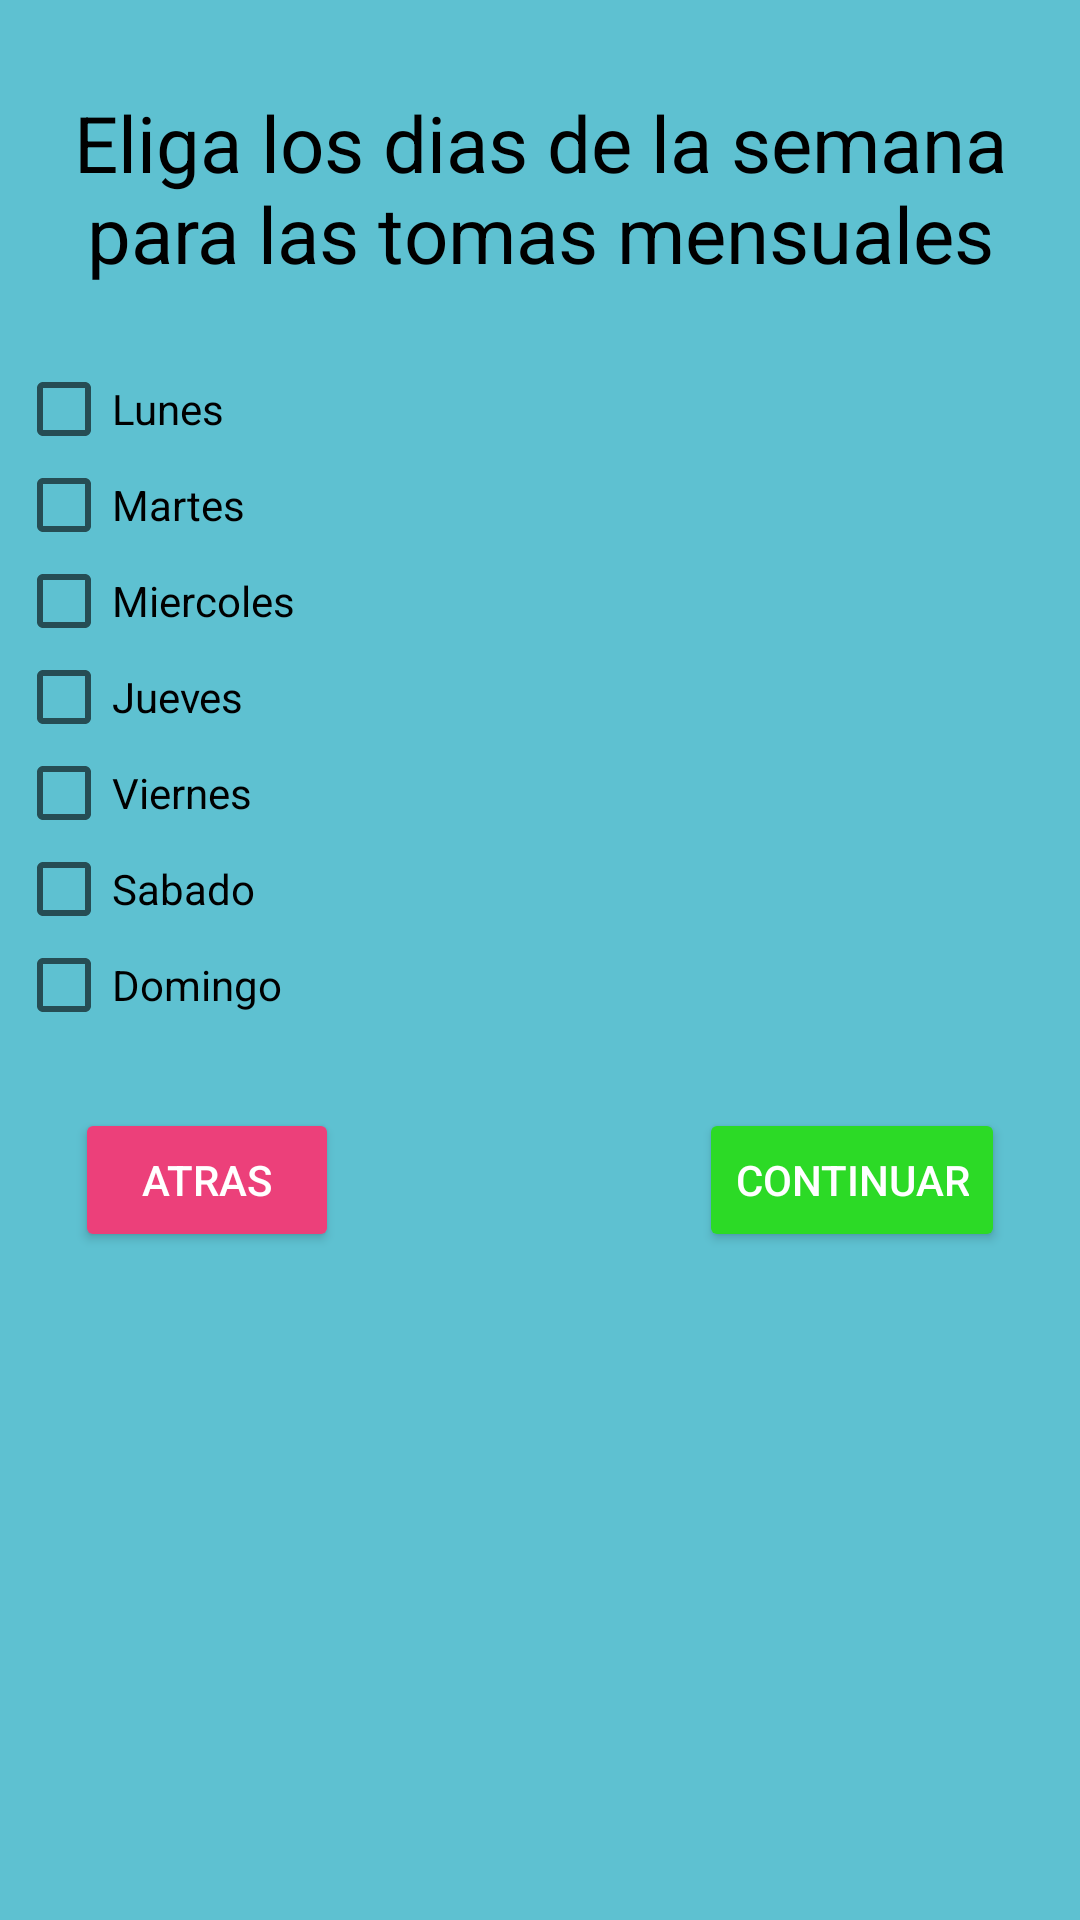

The Android layout XML behind this screen, and the referenced resources:
<!-- AndroidManifest.xml: application theme Theme.AppCompat.Light -->
<!-- res/layout/fragment_medicacion_seleccionar_dias_tomas_mensuales.xml -->
<?xml version="1.0" encoding="utf-8"?>
<androidx.constraintlayout.widget.ConstraintLayout xmlns:android="http://schemas.android.com/apk/res/android"
    xmlns:tools="http://schemas.android.com/tools"
    android:layout_width="match_parent"
    android:layout_height="match_parent"
    android:background="#5EC1D1"
    xmlns:app="http://schemas.android.com/apk/res-auto">

    <TextView
        android:id="@+id/titleMenu"
        android:layout_width="wrap_content"
        android:layout_height="wrap_content"
        android:text="Eliga los dias de la semana para las tomas mensuales"
        android:textSize="26sp"
        app:layout_constraintTop_toTopOf="parent"
        android:gravity="center"
        app:layout_constraintRight_toRightOf="parent"
        app:layout_constraintLeft_toLeftOf="parent"
        android:layout_marginTop="30dp"
        android:textColor="@color/black"/>

    <RadioGroup
        android:id="@+id/RadioGroup"
        android:layout_width="400dp"
        android:layout_height="wrap_content"
        android:orientation="vertical"
        android:padding="25dp"
        app:layout_constraintTop_toBottomOf="@id/titleMenu"
        app:layout_constraintRight_toRightOf="parent"
        app:layout_constraintLeft_toLeftOf="parent">

        <CheckBox
            android:id="@+id/Monday"
            android:layout_width="match_parent"
            android:layout_height="match_parent"
            android:background="@mipmap/fondo_blanco"
            android:text="Lunes   "
            />
        <CheckBox
            android:id="@+id/Tuesday"
            android:layout_width="match_parent"
            android:layout_height="match_parent"
            android:background="@mipmap/fondo_blanco"
            android:text="Martes    "
            />
        <CheckBox
            android:id="@+id/Wednesday"
            android:layout_width="match_parent"
            android:layout_height="match_parent"
            android:background="@mipmap/fondo_blanco"
            android:text="Miercoles  "
            />
        <CheckBox
            android:id="@+id/Thursday"
            android:layout_width="match_parent"
            android:layout_height="match_parent"
            android:background="@mipmap/fondo_blanco"
            android:text="Jueves"
            />
        <CheckBox
            android:id="@+id/Friday"
            android:layout_width="match_parent"
            android:background="@mipmap/fondo_blanco"
            android:layout_height="match_parent"
            android:text="Viernes  "
            />
        <CheckBox
            android:id="@+id/Saturday"
            android:layout_width="match_parent"
            android:background="@mipmap/fondo_blanco"
            android:layout_height="match_parent"
            android:text="Sabado  "
            />
        <CheckBox
            android:id="@+id/Sunday"
            android:layout_width="match_parent"
            android:background="@mipmap/fondo_blanco"
            android:layout_height="match_parent"
            android:text="Domingo  "
            />



    </RadioGroup>

    <Button
        android:id="@+id/ReturnButton"
        android:layout_width="wrap_content"
        android:layout_height="wrap_content"
        android:text="Atras"
        android:backgroundTint="#ec407a"
        tools:ignore="MissingConstraints"
        android:textColor="#ffff"
        app:layout_constraintTop_toBottomOf="@id/RadioGroup"
        app:layout_constraintLeft_toLeftOf="parent"
        android:layout_marginLeft="25dp"
        android:layout_marginBottom="25dp">
    </Button>

    <Button
        android:id="@+id/ContinueButton"
        android:layout_width="wrap_content"
        android:layout_height="wrap_content"
        android:text="Continuar"
        android:backgroundTint="#2CDA26"
        tools:ignore="MissingConstraints"
        android:textColor="#ffff"
        app:layout_constraintTop_toBottomOf="@id/RadioGroup"
        app:layout_constraintRight_toRightOf="parent"
        android:layout_marginRight="25dp"
        android:layout_marginBottom="25dp">
    </Button>



</androidx.constraintlayout.widget.ConstraintLayout>
<!-- resources referenced by this layout -->
<resources>
  <color name="black">#FF000000</color>
</resources>
